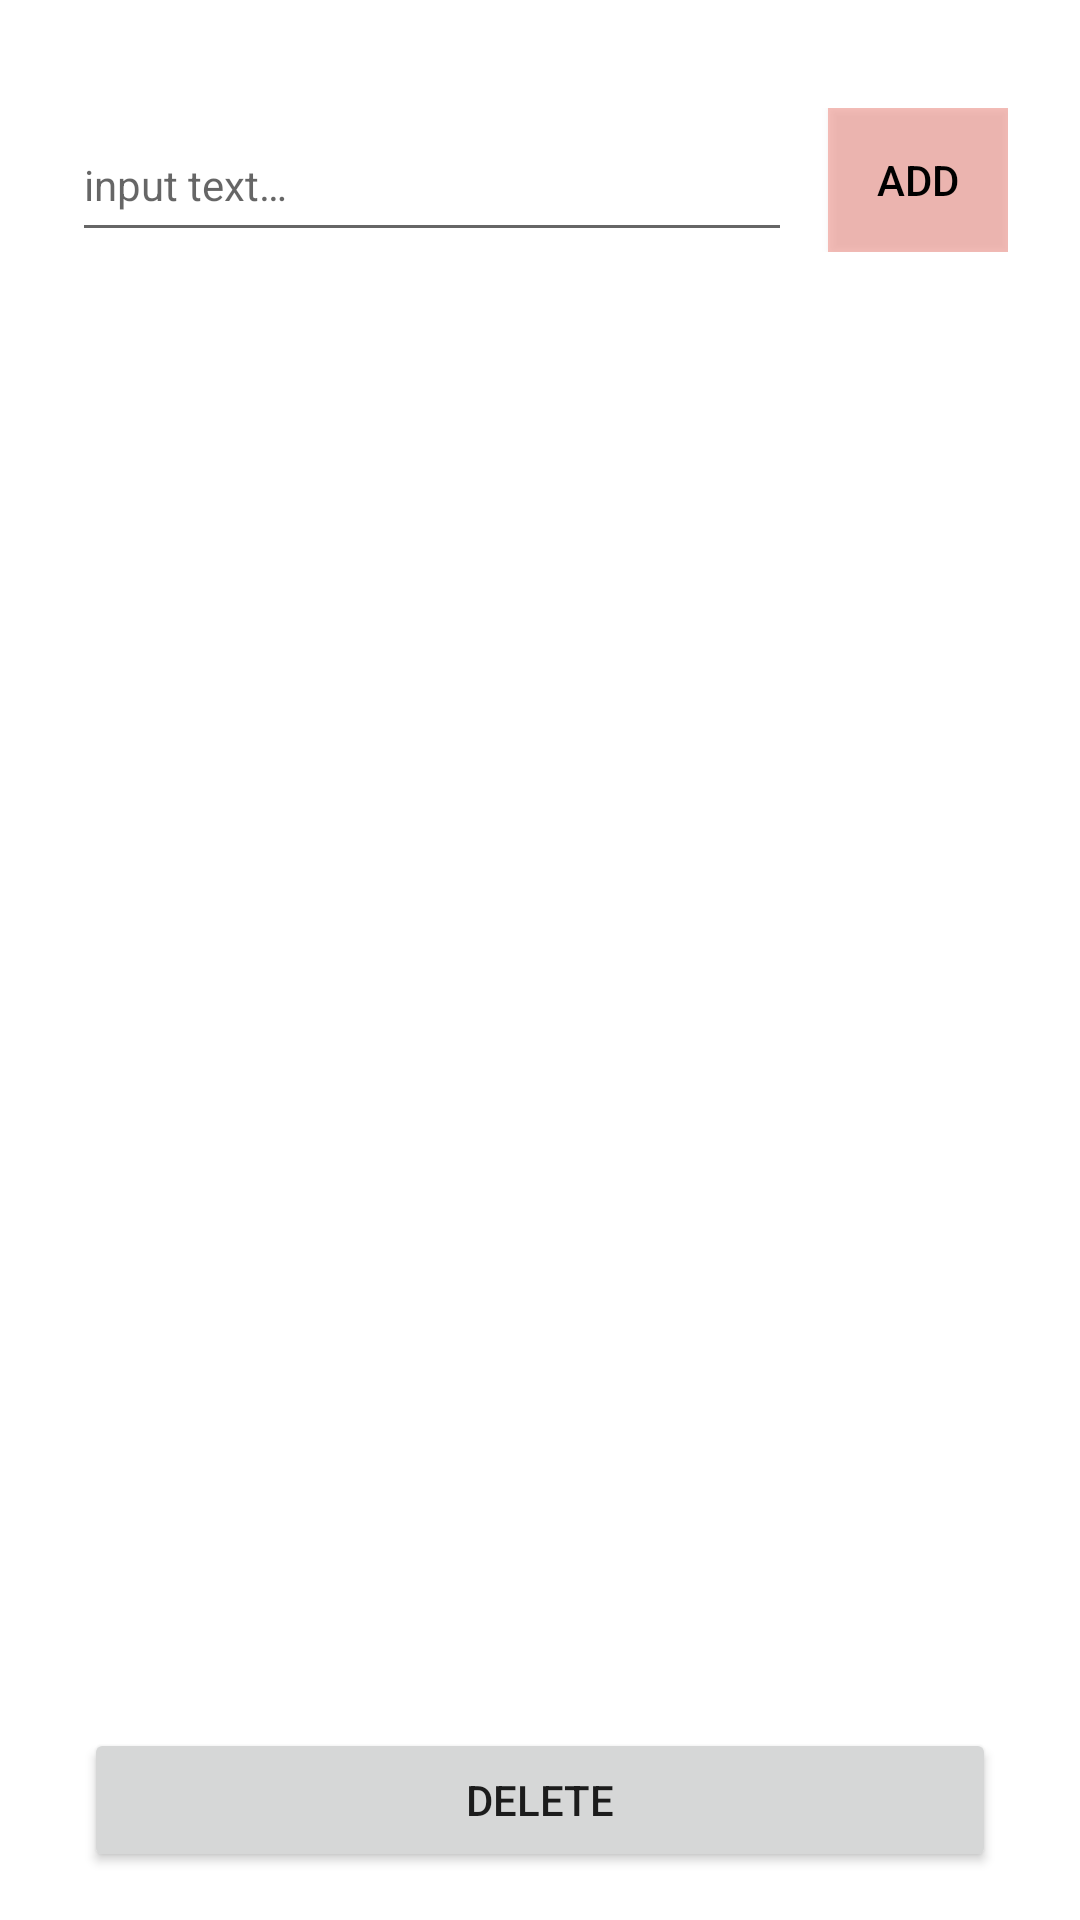

Write the Android layout XML for this screen, with the resource values it uses.
<!-- AndroidManifest.xml: application theme Theme.AddDeleteTextFromList -->
<!-- res/layout/activity_add_delete_text.xml -->
<?xml version="1.0" encoding="utf-8"?>
<androidx.constraintlayout.widget.ConstraintLayout xmlns:android="http://schemas.android.com/apk/res/android"
    xmlns:app="http://schemas.android.com/apk/res-auto"
    android:id="@+id/container"
    android:layout_width="match_parent"
    android:layout_height="match_parent"
    android:padding="@dimen/dimen_16dp"
    android:paddingTop="?attr/actionBarSize">


    <LinearLayout
        android:id="@+id/add_text_linear_layout"
        android:layout_width="match_parent"
        android:layout_height="wrap_content"
        android:layout_marginTop="@dimen/dimen_12dp"
        android:gravity="center_vertical"
        android:orientation="horizontal"
        android:padding="@dimen/dimen_8dp"
        android:weightSum="5"
        app:layout_constraintBottom_toTopOf="@+id/recycler_view"
        app:layout_constraintTop_toTopOf="parent">


        <EditText
            android:id="@+id/edit_text"
            android:autofillHints="@string/input"
            android:hint="@string/input"
            android:layout_width="0dp"
            android:layout_height="match_parent"
            android:layout_weight="4"
            android:imeOptions="actionNext"
            android:inputType="text"
            android:textSize="@dimen/textsize_14sp" />


        <androidx.appcompat.widget.AppCompatButton
            app:cornerRadius="@dimen/dimen_25dp"
            android:background="@color/colorRedInactive"
            android:id="@+id/add_button"
            android:layout_width="0dp"
            android:layout_height="match_parent"
            android:layout_marginStart="@dimen/dimen_12dp"
            android:layout_weight="1"
            android:padding="@dimen/dimen_8dp"
            android:text="@string/add"
            android:textAlignment="center"
            android:textColor="@android:color/black"
            android:textSize="@dimen/textsize_14sp" />


    </LinearLayout>


    <androidx.recyclerview.widget.RecyclerView
        android:id="@+id/recycler_view"
        android:layout_width="0dp"
        android:layout_height="wrap_content"
        android:paddingTop="@dimen/dimen_20dp"
        android:paddingBottom="@dimen/dimen_20dp"
        app:layout_constraintEnd_toEndOf="parent"
        app:layout_constraintStart_toStartOf="parent"
        app:layout_constraintTop_toBottomOf="@id/add_text_linear_layout"
        />


    <androidx.appcompat.widget.AppCompatButton
        android:id="@+id/delete_button"
        android:layout_width="match_parent"
        android:layout_height="wrap_content"
        android:layout_marginTop="@dimen/dimen_40dp"
        android:layout_marginStart="@dimen/dimen_12dp"
        android:layout_marginEnd="@dimen/dimen_12dp"
        android:text="@string/delete"
        app:layout_constraintBottom_toBottomOf="parent"
        app:layout_constraintEnd_toEndOf="parent"
        app:layout_constraintStart_toStartOf="parent" />


</androidx.constraintlayout.widget.ConstraintLayout>
<!-- resources referenced by this layout -->
<resources>
  <color name="colorRedInactive">#50e23425</color>
  <dimen name="dimen_12dp">12dp</dimen>
  <dimen name="dimen_16dp">16dp</dimen>
  <dimen name="dimen_20dp">20dp</dimen>
  <dimen name="dimen_25dp">25dp</dimen>
  <dimen name="dimen_40dp">40dp</dimen>
  <dimen name="dimen_8dp">8dp</dimen>
  <dimen name="textsize_14sp">14sp</dimen>
  <string name="add">ADD</string>
  <string name="delete">DELETE</string>
  <string name="input">input text…</string>
  <style name="Theme.AddDeleteTextFromList" parent="Theme.MaterialComponents.DayNight.DarkActionBar">
          
          <item name="colorPrimary">@color/purple_500</item>
          <item name="colorPrimaryVariant">@color/purple_700</item>
          <item name="colorOnPrimary">@color/white</item>
          
          <item name="colorSecondary">@color/teal_200</item>
          <item name="colorSecondaryVariant">@color/teal_700</item>
          <item name="colorOnSecondary">@color/black</item>
          
          <item name="android:statusBarColor" tools:targetApi="l">?attr/colorPrimaryVariant</item>
          
      </style>
  <color name="purple_500">#FF6200EE</color>
  <color name="purple_700">#FF3700B3</color>
  <color name="white">#FFFFFFFF</color>
  <color name="teal_200">#FF03DAC5</color>
  <color name="teal_700">#FF018786</color>
  <color name="black">#FF000000</color>
</resources>
